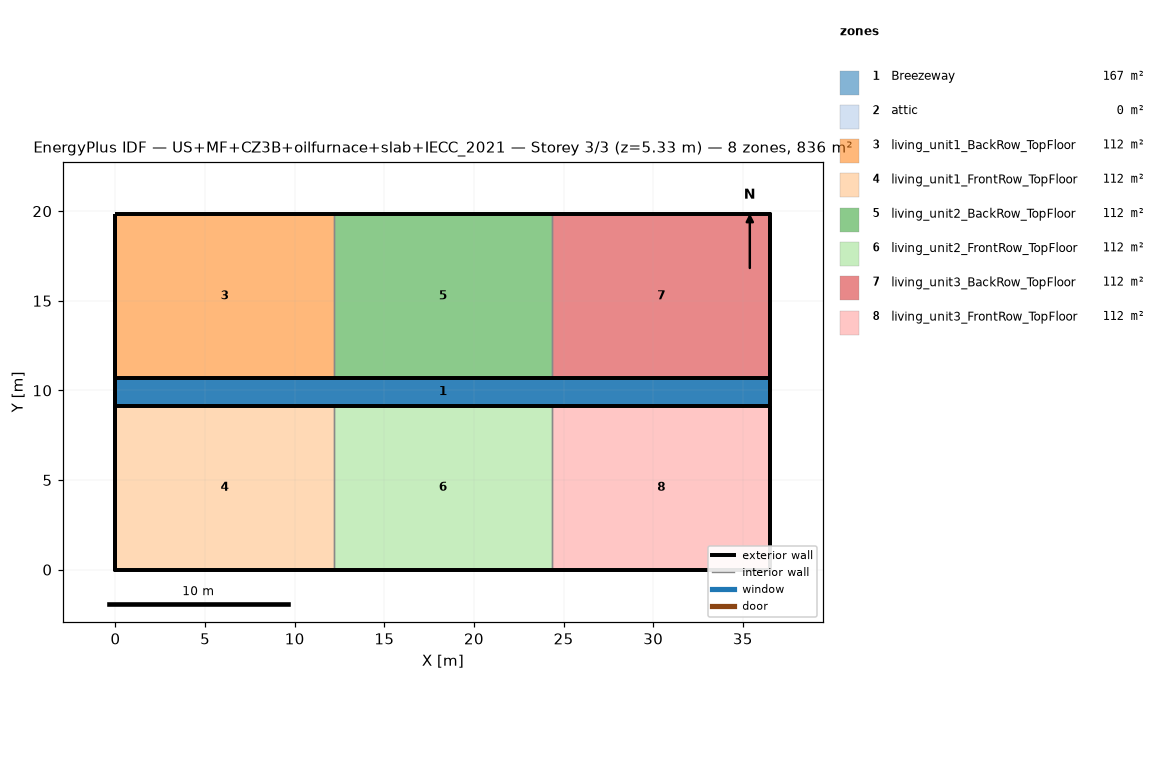
=== STOREY PLAN SPEC (per zone: floor XY polygon, exterior-wall plan segments, windows/doors) ===
zone 1: Breezeway  (167.0 m²)
  floor: (36.54, 9.16) (0.00, 9.16) (0.00, 10.68) (36.54, 10.68)
  floor: (36.54, 9.16) (0.00, 9.16) (0.00, 10.68) (36.54, 10.68)
  floor: (36.54, 9.16) (0.00, 9.16) (0.00, 10.68) (36.54, 10.68)
zone 2: attic  (0.0 m²)
  exterior wall: (36.54, 0.00) – (36.54, 19.84) – (36.54, 9.92)  [29.8 m]
  exterior wall: (0.00, 19.84) – (0.00, 0.00) – (0.00, 9.92)  [29.8 m]
zone 3: living_unit1_BackRow_TopFloor  (111.5 m²)
  floor: (12.18, 10.68) (0.00, 10.68) (0.00, 19.84) (12.18, 19.84)
  exterior wall: (12.18, 19.84) – (0.00, 19.84)  [12.2 m]
  exterior wall: (0.00, 19.84) – (0.00, 10.68)  [9.2 m]
  exterior wall: (0.00, 10.68) – (12.18, 10.68)  [12.2 m]
  interior walls: 1
zone 4: living_unit1_FrontRow_TopFloor  (111.5 m²)
  floor: (12.18, 0.00) (0.00, 0.00) (0.00, 9.16) (12.18, 9.16)
  exterior wall: (0.00, 0.00) – (12.18, 0.00)  [12.2 m]
  exterior wall: (0.00, 9.16) – (0.00, 0.00)  [9.2 m]
  exterior wall: (12.18, 9.16) – (0.00, 9.16)  [12.2 m]
  interior walls: 1
zone 5: living_unit2_BackRow_TopFloor  (111.5 m²)
  floor: (24.36, 10.68) (12.18, 10.68) (12.18, 19.84) (24.36, 19.84)
  exterior wall: (12.18, 10.68) – (24.36, 10.68)  [12.2 m]
  exterior wall: (24.36, 19.84) – (12.18, 19.84)  [12.2 m]
  interior walls: 2
zone 6: living_unit2_FrontRow_TopFloor  (111.5 m²)
  floor: (24.36, 0.00) (12.18, 0.00) (12.18, 9.16) (24.36, 9.16)
  exterior wall: (12.18, 0.00) – (24.36, 0.00)  [12.2 m]
  exterior wall: (24.36, 9.16) – (12.18, 9.16)  [12.2 m]
  interior walls: 2
zone 7: living_unit3_BackRow_TopFloor  (111.5 m²)
  floor: (36.54, 10.68) (24.36, 10.68) (24.36, 19.84) (36.54, 19.84)
  exterior wall: (36.54, 10.68) – (36.54, 19.84)  [9.2 m]
  exterior wall: (36.54, 19.84) – (24.36, 19.84)  [12.2 m]
  exterior wall: (24.36, 10.68) – (36.54, 10.68)  [12.2 m]
  interior walls: 1
zone 8: living_unit3_FrontRow_TopFloor  (111.5 m²)
  floor: (36.54, 0.00) (24.36, 0.00) (24.36, 9.16) (36.54, 9.16)
  exterior wall: (24.36, 0.00) – (36.54, 0.00)  [12.2 m]
  exterior wall: (36.54, 0.00) – (36.54, 9.16)  [9.2 m]
  exterior wall: (36.54, 9.16) – (24.36, 9.16)  [12.2 m]
  interior walls: 1

=== DERIVED (storey summary) ===
Building: US+MF+CZ3B+oilfurnace+slab+IECC_2021
Storey: 3 of 3  (floor level z = 5.33 m)
Storey gross floor area: 836.2 m²
Zones on this storey: 8
  - Breezeway: floor 167.0 m²
  - attic: floor 0.0 m²; exterior wall 59.5 m (81.9 m²); WWR 0.0%
  - living_unit1_BackRow_TopFloor: floor 111.5 m²; exterior wall 33.5 m (86.9 m²); WWR 0.0%
  - living_unit1_FrontRow_TopFloor: floor 111.5 m²; exterior wall 33.5 m (86.9 m²); WWR 0.0%
  - living_unit2_BackRow_TopFloor: floor 111.5 m²; exterior wall 24.4 m (63.1 m²); WWR 0.0%
  - living_unit2_FrontRow_TopFloor: floor 111.5 m²; exterior wall 24.4 m (63.1 m²); WWR 0.0%
  - living_unit3_BackRow_TopFloor: floor 111.5 m²; exterior wall 33.5 m (86.9 m²); WWR 0.0%
  - living_unit3_FrontRow_TopFloor: floor 111.5 m²; exterior wall 33.5 m (86.9 m²); WWR 0.0%
Zone adjacency (shared interzone walls):
  - living_unit1_BackRow_TopFloor ↔ living_unit2_BackRow_TopFloor
  - living_unit1_FrontRow_TopFloor ↔ living_unit2_FrontRow_TopFloor
  - living_unit2_BackRow_TopFloor ↔ living_unit3_BackRow_TopFloor
  - living_unit2_FrontRow_TopFloor ↔ living_unit3_FrontRow_TopFloor